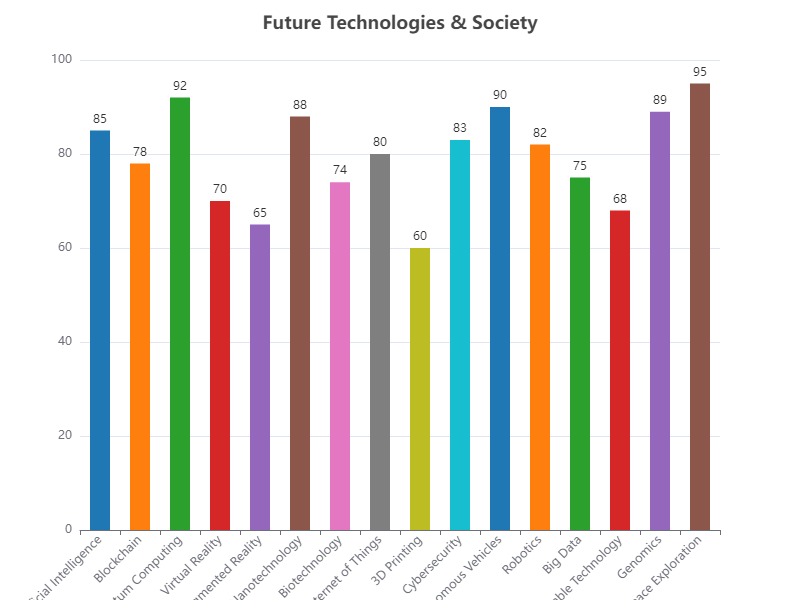

The data file committed next to this chart (first rows):
Category, Value
Artificial Intelligence, 85
Blockchain, 78
Quantum Computing, 92
Virtual Reality, 70
Augmented Reality, 65
Nanotechnology, 88
Biotechnology, 74
Internet of Things, 80
3D Printing, 60
Cybersecurity, 83
Autonomous Vehicles, 90
Robotics, 82
Big Data, 75
Wearable Technology, 68
Genomics, 89
Space Exploration, 95
